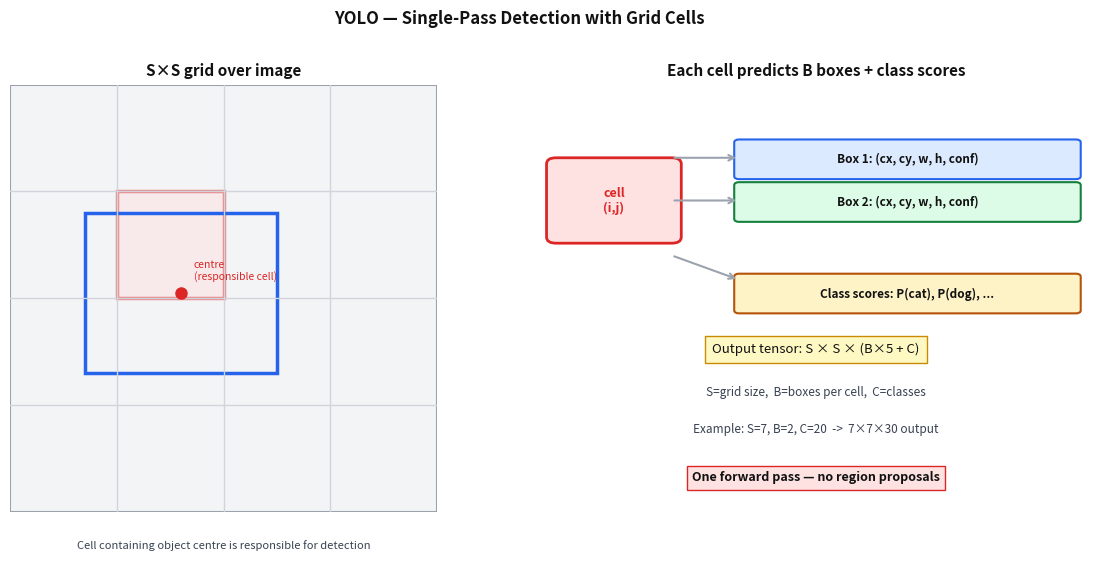

Recreate this plot in Python. (Note: this script raises an exception after producing the figure.)
import matplotlib
matplotlib.use('Agg')
import matplotlib.pyplot as plt
import matplotlib.patches as mpatches
import os

fig, axes = plt.subplots(1, 2, figsize=(12, 5.5))
fig.patch.set_facecolor('white')

S = 4

# Left — image divided into S×S grid
ax = axes[0]
ax.set_xlim(0, S)
ax.set_ylim(0, S)
ax.set_aspect('equal')
ax.axis('off')
ax.set_facecolor('white')
ax.set_title('S×S grid over image', fontsize=11, fontweight='bold', color='#111111')

img = mpatches.FancyBboxPatch((0, 0), S, S,
    boxstyle="square,pad=0", linewidth=1.5,
    edgecolor='#9ca3af', facecolor='#f3f4f6')
ax.add_patch(img)

for i in range(1, S):
    ax.plot([i, i], [0, S], color='#d1d5db', lw=1.0)
    ax.plot([0, S], [i, i], color='#d1d5db', lw=1.0)

highlight = mpatches.Rectangle((1, 2), 1, 1,
    linewidth=2.5, edgecolor='#dc2626', facecolor='#fee2e2', alpha=0.5)
ax.add_patch(highlight)

obj = mpatches.Rectangle((0.7, 1.3), 1.8, 1.5,
    linewidth=2.5, edgecolor='#2563eb', facecolor='none')
ax.add_patch(obj)

obj_cx, obj_cy = 0.7 + 1.8/2, 1.3 + 1.5/2
ax.plot(obj_cx, obj_cy, 'o', color='#dc2626', markersize=8, zorder=5)
ax.text(obj_cx + 0.12, obj_cy + 0.12, 'centre\n(responsible cell)',
        fontsize=7.5, color='#dc2626')

ax.text(S/2, -0.35, 'Cell containing object centre is responsible for detection',
        ha='center', fontsize=8, color='#374151', style='italic')

# Right — what each cell predicts
ax2 = axes[1]
ax2.set_xlim(0, 6)
ax2.set_ylim(0, 7)
ax2.axis('off')
ax2.set_facecolor('white')
ax2.set_title('Each cell predicts B boxes + class scores', fontsize=11, fontweight='bold', color='#111111')

cell = mpatches.FancyBboxPatch((0.3, 4.5), 1.2, 1.2,
    boxstyle="round,pad=0.1", linewidth=2,
    edgecolor='#dc2626', facecolor='#fee2e2')
ax2.add_patch(cell)
ax2.text(0.9, 5.1, 'cell\n(i,j)', ha='center', va='center',
         fontsize=9, fontweight='bold', color='#dc2626')

ax2.annotate('', xy=(2.2, 5.8), xytext=(1.5, 5.8),
             arrowprops=dict(arrowstyle='->', color='#9ca3af', lw=1.5))
ax2.annotate('', xy=(2.2, 5.1), xytext=(1.5, 5.1),
             arrowprops=dict(arrowstyle='->', color='#9ca3af', lw=1.5))

boxes = [
    (2.2, 5.5, '#2563eb', '#dbeafe', 'Box 1: (cx, cy, w, h, conf)'),
    (2.2, 4.8, '#15803d', '#dcfce7', 'Box 2: (cx, cy, w, h, conf)'),
]
for bx, by, col, fill, label in boxes:
    rect = mpatches.FancyBboxPatch((bx, by), 3.5, 0.55,
        boxstyle="round,pad=0.05", linewidth=1.5,
        edgecolor=col, facecolor=fill)
    ax2.add_patch(rect)
    ax2.text(bx + 1.75, by + 0.27, label, ha='center', va='center',
             fontsize=8.5, color='#111111', fontweight='bold')

ax2.annotate('', xy=(2.2, 3.8), xytext=(1.5, 4.2),
             arrowprops=dict(arrowstyle='->', color='#9ca3af', lw=1.5))

class_box = mpatches.FancyBboxPatch((2.2, 3.3), 3.5, 0.55,
    boxstyle="round,pad=0.05", linewidth=1.5,
    edgecolor='#b45309', facecolor='#fef3c7')
ax2.add_patch(class_box)
ax2.text(3.95, 3.57, 'Class scores: P(cat), P(dog), ...',
         ha='center', va='center', fontsize=8.5,
         color='#111111', fontweight='bold')

ax2.text(3.0, 2.6,
         'Output tensor: S × S × (B×5 + C)',
         ha='center', fontsize=9.5, color='#111111',
         bbox=dict(facecolor='#fef9c3', edgecolor='#ca8a04', pad=5))
ax2.text(3.0, 1.9,
         'S=grid size,  B=boxes per cell,  C=classes',
         ha='center', fontsize=8.5, color='#374151')
ax2.text(3.0, 1.3,
         'Example: S=7, B=2, C=20  ->  7×7×30 output',
         ha='center', fontsize=8.5, color='#374151')

ax2.text(3.0, 0.5,
         'One forward pass — no region proposals',
         ha='center', fontsize=9, color='#111111', fontweight='bold',
         bbox=dict(facecolor='#fee2e2', edgecolor='#dc2626', pad=4))

plt.suptitle('YOLO — Single-Pass Detection with Grid Cells',
             fontsize=12, fontweight='bold', color='#111111', y=1.01)
plt.tight_layout()

out = os.path.join(os.path.dirname(__file__), '..', 'images', 'yolo_grid.png')
plt.savefig(out, dpi=150, bbox_inches='tight', facecolor='white', edgecolor='none')
print("Saved yolo_grid.png")
